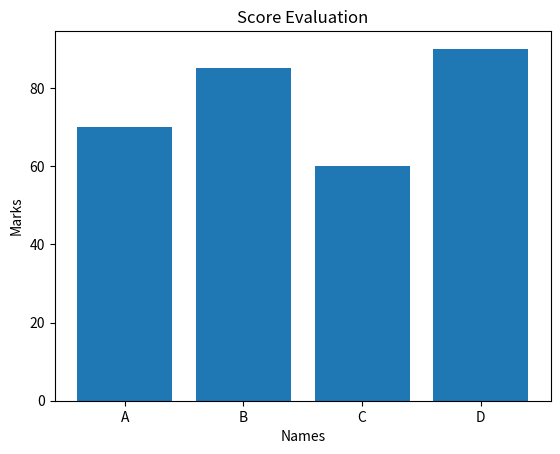

This chart was generated by the following Python code:
'''
2. Student Marks Bar Chart
Scenario:
Marks of students:
names = ["A", "B", "C", "D"]
marks = np.array([70, 85, 60, 90])
Task:
● Create a DataFrame
● Plot a bar graph
● Show student names on X-axis
'''

#importing modules
import numpy as np
import pandas as pd
import matplotlib.pyplot as plt

#data
names = ["A", "B", "C", "D"]
marks = np.array([70, 85, 60, 90])

#creating a dataframe
df = pd.DataFrame({"Names":names, "Marks":marks})
print(df)

#plotting bar graph
plt.bar(df['Names'],height = df['Marks'], width = 0.8,align = "center")
plt.title("Score Evaluation")
plt.xlabel("Names")
plt.ylabel("Marks")
plt.show()
